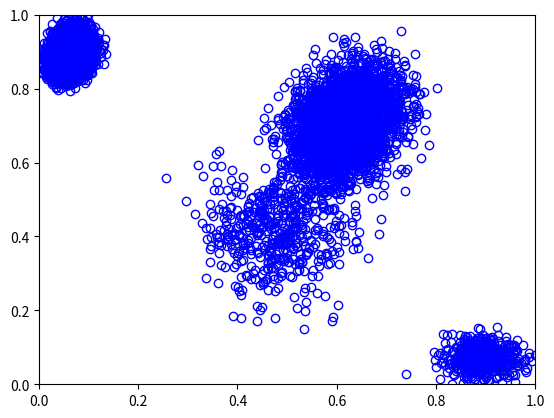

The matplotlib source for this figure:
#!/usr/bin/env python2
# -*- coding: utf-8 -*-
"""
Created on Fri Apr 20 13:48:50 2018

@author: apostol

Simple script to create multi-normal distributions.

"""

import matplotlib.pyplot as plt
import numpy as np

mean = [5, 0.2]
cov = [[7, 0], [0.5, 7]]
x1, y1 = np.random.multivariate_normal(mean, cov, 500).T
#plt.plot(x1, y1, '.')

mean = [10, 8]
cov = [[4, 2], [0.5, 5]]
x2, y2 = np.random.multivariate_normal(mean, cov, 1000).T
#plt.plot(x2, y2, '.')

mean = [10, 10]
cov = [[4, 2], [0.5, 4]]
x3, y3 = np.random.multivariate_normal(mean, cov, 2000).T
#plt.plot(x, y, '.')

mean = [20, -10]
cov = [[2, 0], [0.2, 0.9]]
x4, y4 = np.random.multivariate_normal(mean, cov, 500).T
#plt.plot(x, y, '.')

mean = [-10, 15]
cov = [[0.5, 0.2], [0.1, 0.8]]
x5, y5 = np.random.multivariate_normal(mean, cov, 6000).T
#plt.plot(x, y, '.')

xl = x1.tolist() + x2.tolist() + x3.tolist() + x4.tolist() + x5.tolist()
yl = y1.tolist() + y2.tolist() + y3.tolist() + y4.tolist() + y5.tolist()


'''
#find min and max in all dimensions
min_x
max_x

min_y
max_y

'''

min_x = min(xl)
max_x = max(xl)
min_y = min(yl)
max_y = max(yl)

for i,e in enumerate(xl):
    xl[i] = (xl[i] - min_x)/(max_x - min_x)
    if xl[i] < 0:
        xl[i] = 0
    if xl[i] > 1.0:
        xl[i] = 1.0
    
for i,e in enumerate(yl):    
    yl[i] = (yl[i] - min_y)/(max_y - min_y)
    if yl[i] < 0:
        yl[i] = 0
    if yl[i] > 1.0:
        yl[i] = 1.0

# plot the distribution
plt.plot(xl, yl, 'o', mfc='none', color='blue')
axes = plt.gca()
axes.set_xlim([0,1])
axes.set_ylim([0,1])
plt.savefig('mg.eps', format='eps')
plt.show()

# save the dataset to a flie

f = open("out.txt", "w")

for i in range(0,len(xl)):
    string = str(xl[i]) + " " + str(yl[i]) + "\n"
    f.write(string)

f.close()

    
